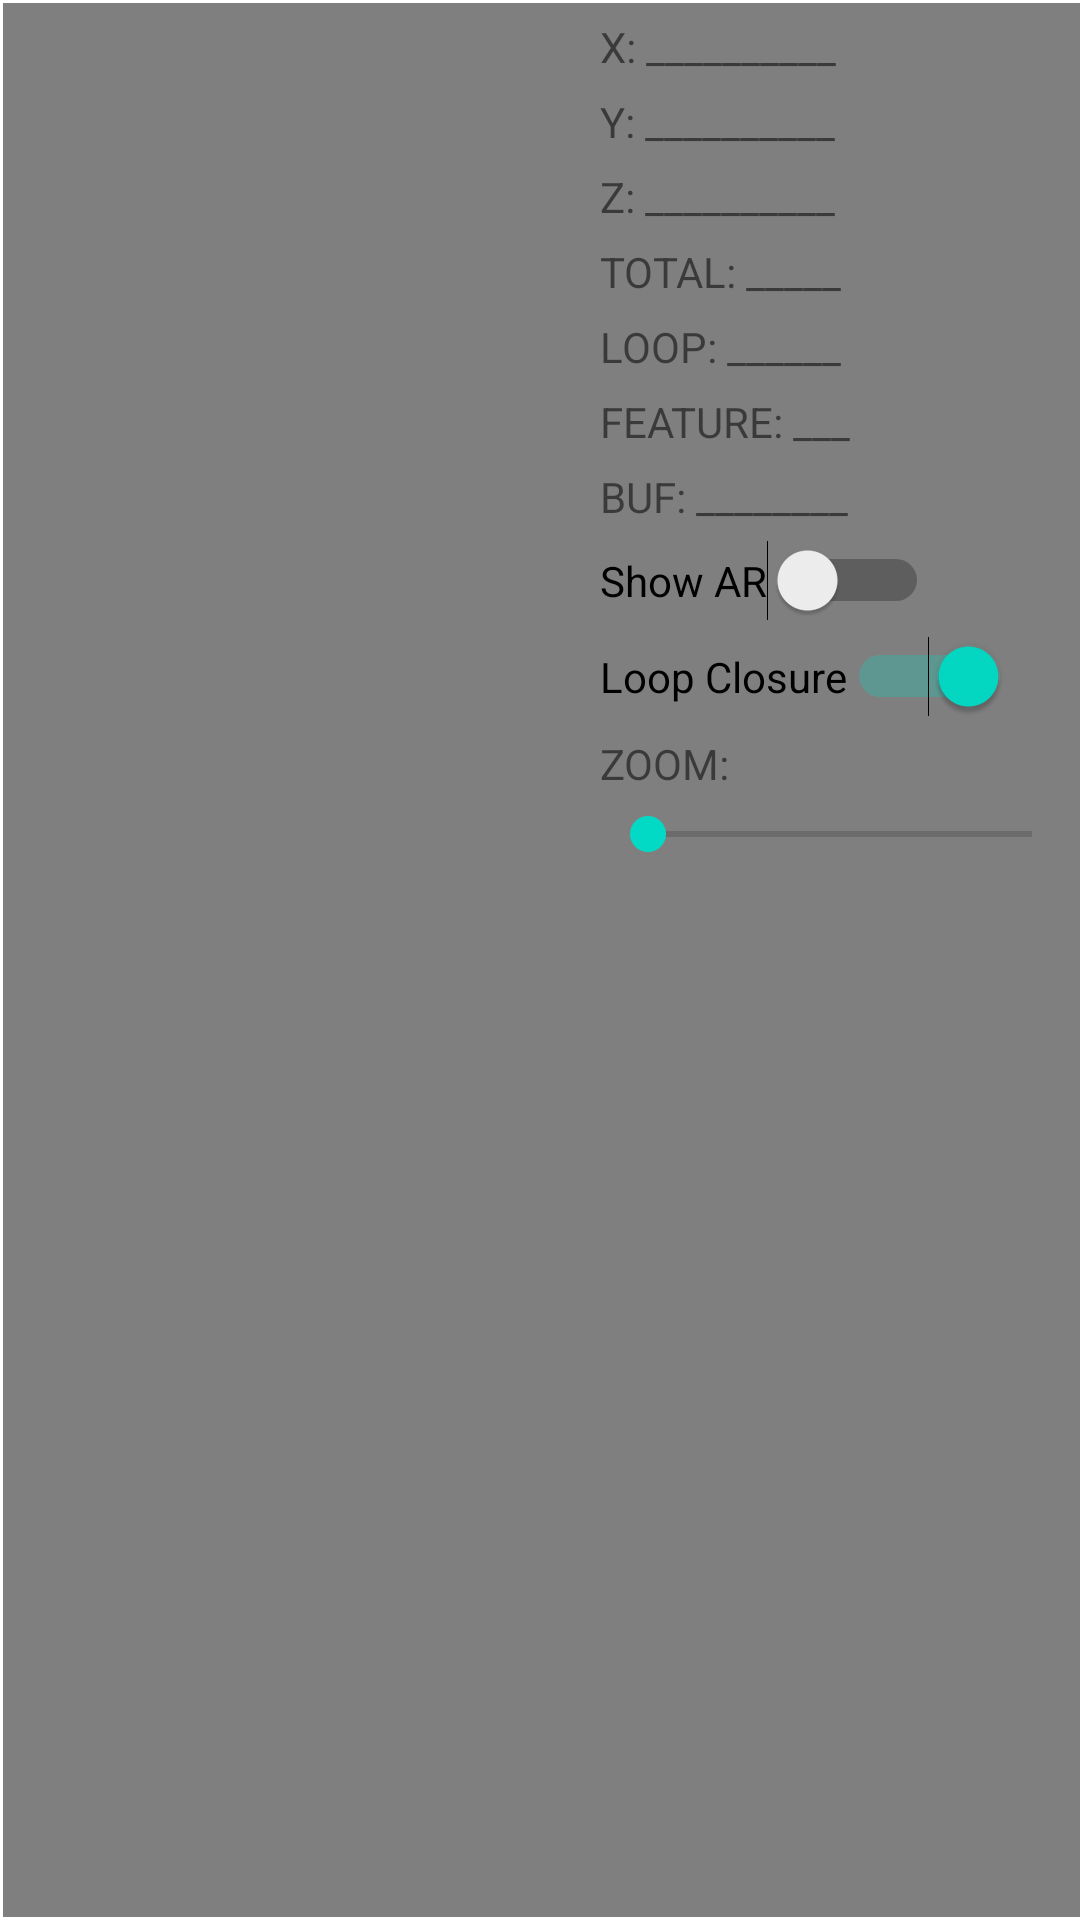

Produce the Android XML layout that renders to this screen, including the resource entries it uses.
<!-- AndroidManifest.xml: application theme Theme.VINS -->
<!-- res/layout/activity_camera.xml -->
<?xml version="1.0" encoding="utf-8"?>
<RelativeLayout
    xmlns:android="http://schemas.android.com/apk/res/android"
    xmlns:app="http://schemas.android.com/apk/res-auto"
    xmlns:tools="http://schemas.android.com/tools"
    android:layout_width="match_parent"
    android:layout_height="match_parent"
    android:keepScreenOn="true"
    tools:context="com.example.vins.CameraActivity">

    <androidx.constraintlayout.widget.ConstraintLayout
        android:id="@+id/constraintLayout"
        android:layout_width="match_parent"
        android:layout_height="match_parent">

        <android.opengl.GLSurfaceView
            android:id="@+id/texture_view"
            android:layout_width="0dp"
            android:layout_height="0dp"
            android:layout_alignParentBottom="true"
            android:layout_marginBottom="1dp"
            android:layout_marginStart="1dp"
            android:layout_marginTop="1dp"
            app:layout_constraintBottom_toBottomOf="parent"
            app:layout_constraintDimensionRatio="4:3"
            app:layout_constraintLeft_toLeftOf="parent"
            app:layout_constraintTop_toTopOf="parent"/>

        <TextureView
            android:id="@+id/surface_view"
            android:layout_width="0dp"
            android:layout_height="0dp"
            android:layout_alignParentBottom="true"
            app:layout_constraintBottom_toBottomOf="parent"
            app:layout_constraintRight_toRightOf="parent"
            app:layout_constraintLeft_toLeftOf="parent"
            app:layout_constraintTop_toTopOf="parent"/>

        <ImageView
            android:id="@+id/init_image_view"
            android:layout_width="0dp"
            android:layout_height="0dp"
            android:layout_marginEnd="20dp"
            android:layout_marginStart="20dp"
            android:contentDescription="Init Instructions"
            android:gravity="center"
            app:layout_constraintBottom_toBottomOf="@+id/texture_view"
            app:layout_constraintEnd_toEndOf="@+id/texture_view"
            app:layout_constraintStart_toStartOf="@+id/texture_view"
            app:layout_constraintTop_toTopOf="@+id/texture_view"
            app:srcCompat="@drawable/init"/>

    </androidx.constraintlayout.widget.ConstraintLayout>

    <TextView
        android:id="@+id/x_Label"
        android:layout_width="160dp"
        android:layout_height="wrap_content"
        android:layout_alignParentEnd="true"
        android:layout_alignParentTop="true"
        android:layout_marginTop="6dp"
        android:text="X: __________"
        app:layout_constraintBottom_toBottomOf="parent"
        app:layout_constraintHorizontal_bias="0.894"
        app:layout_constraintLeft_toLeftOf="parent"
        app:layout_constraintRight_toRightOf="parent"
        app:layout_constraintTop_toTopOf="parent"
        app:layout_constraintVertical_bias="0.027"/>

    <TextView
        android:id="@+id/y_Label"
        android:layout_width="wrap_content"
        android:layout_height="wrap_content"
        android:layout_alignStart="@+id/x_Label"
        android:layout_below="@+id/x_Label"
        android:layout_marginTop="6dp"
        android:text="Y: __________"
        app:layout_constraintBottom_toBottomOf="parent"
        app:layout_constraintLeft_toLeftOf="parent"
        app:layout_constraintRight_toRightOf="parent"
        app:layout_constraintTop_toTopOf="parent"/>

    <TextView
        android:id="@+id/z_Label"
        android:layout_width="wrap_content"
        android:layout_height="wrap_content"
        android:layout_alignStart="@+id/y_Label"
        android:layout_below="@+id/y_Label"
        android:layout_marginTop="6dp"
        android:text="Z: __________"
        app:layout_constraintBottom_toBottomOf="parent"
        app:layout_constraintLeft_toLeftOf="parent"
        app:layout_constraintRight_toRightOf="parent"
        app:layout_constraintTop_toTopOf="parent"/>

    <TextView
        android:id="@+id/total_odom_Label"
        android:layout_width="wrap_content"
        android:layout_height="wrap_content"
        android:layout_alignStart="@+id/z_Label"
        android:layout_below="@+id/z_Label"
        android:layout_marginTop="6dp"
        android:text="TOTAL: _____"
        app:layout_constraintBottom_toBottomOf="parent"
        app:layout_constraintLeft_toLeftOf="parent"
        app:layout_constraintRight_toRightOf="parent"
        app:layout_constraintTop_toTopOf="parent"/>

    <TextView
        android:id="@+id/loop_Label"
        android:layout_width="wrap_content"
        android:layout_height="wrap_content"
        android:layout_alignStart="@+id/total_odom_Label"
        android:layout_below="@+id/total_odom_Label"
        android:layout_marginTop="6dp"
        android:text="LOOP: ______"
        app:layout_constraintBottom_toBottomOf="parent"
        app:layout_constraintLeft_toLeftOf="parent"
        app:layout_constraintRight_toRightOf="parent"
        app:layout_constraintTop_toTopOf="parent"/>

    <TextView
        android:id="@+id/feature_Label"
        android:layout_width="wrap_content"
        android:layout_height="wrap_content"
        android:layout_alignStart="@+id/loop_Label"
        android:layout_below="@+id/loop_Label"
        android:layout_marginTop="6dp"
        android:text="FEATURE: ___"
        app:layout_constraintBottom_toBottomOf="parent"
        app:layout_constraintLeft_toLeftOf="parent"
        app:layout_constraintRight_toRightOf="parent"
        app:layout_constraintTop_toTopOf="parent"/>

    <TextView
        android:id="@+id/buf_Label"
        android:layout_width="wrap_content"
        android:layout_height="wrap_content"
        android:layout_alignStart="@+id/feature_Label"
        android:layout_below="@+id/feature_Label"
        android:layout_marginTop="6dp"
        android:text="BUF: ________"
        app:layout_constraintBottom_toBottomOf="parent"
        app:layout_constraintLeft_toLeftOf="parent"
        app:layout_constraintRight_toRightOf="parent"
        app:layout_constraintTop_toTopOf="parent"/>

    <Switch
        android:id="@+id/ar_switch"
        android:layout_width="wrap_content"
        android:layout_height="wrap_content"
        android:layout_alignStart="@id/buf_Label"
        android:layout_alignTop="@id/buf_Label"
        android:layout_marginTop="24dp"
        android:text="Show AR"
        android:textOff="AR"
        android:textOn="VINS"/>

    <Switch
        android:id="@+id/loop_switch"
        android:layout_width="wrap_content"
        android:layout_height="wrap_content"
        android:layout_alignStart="@id/ar_switch"
        android:layout_alignTop="@id/ar_switch"
        android:layout_marginTop="32dp"
        android:checked="true"
        android:text="Loop Closure"
        />

    <TextView
        android:id="@+id/zoom_Label"
        android:layout_width="wrap_content"
        android:layout_height="wrap_content"
        android:layout_alignStart="@+id/loop_switch"
        android:layout_below="@+id/loop_switch"
        android:layout_marginTop="6dp"
        android:text="ZOOM:"
        app:layout_constraintBottom_toBottomOf="parent"
        app:layout_constraintLeft_toLeftOf="parent"
        app:layout_constraintRight_toRightOf="parent"
        app:layout_constraintTop_toTopOf="parent"/>

    <SeekBar
        android:id="@+id/zoom_slider"
        android:layout_width="match_parent"
        android:layout_height="wrap_content"
        android:layout_alignStart="@id/zoom_Label"
        android:layout_alignTop="@id/zoom_Label"
        android:layout_marginTop="24dp"
        android:max="100"
        android:text="Zoom"/>

</RelativeLayout>
<!-- resources referenced by this layout -->
<resources>
  <style name="Theme.VINS" parent="Theme.MaterialComponents.DayNight.DarkActionBar">
          
          <item name="colorPrimary">@color/purple_500</item>
          <item name="colorPrimaryVariant">@color/purple_700</item>
          <item name="colorOnPrimary">@color/white</item>
          
          <item name="colorSecondary">@color/teal_200</item>
          <item name="colorSecondaryVariant">@color/teal_700</item>
          <item name="colorOnSecondary">@color/black</item>
          
          <item name="android:statusBarColor" tools:targetApi="l">?attr/colorPrimaryVariant</item>
          
      </style>
  <!-- not gathered from this repository: default colours our renderer supplied (Android Studio template values) -->
  <color name="purple_500">#FF6200EE</color>
  <color name="purple_700">#FF3700B3</color>
  <color name="teal_200">#FF03DAC5</color>
  <color name="teal_700">#FF018786</color>
  <color name="black">#FF000000</color>
  <color name="white">#FFFFFFFF</color>
</resources>
